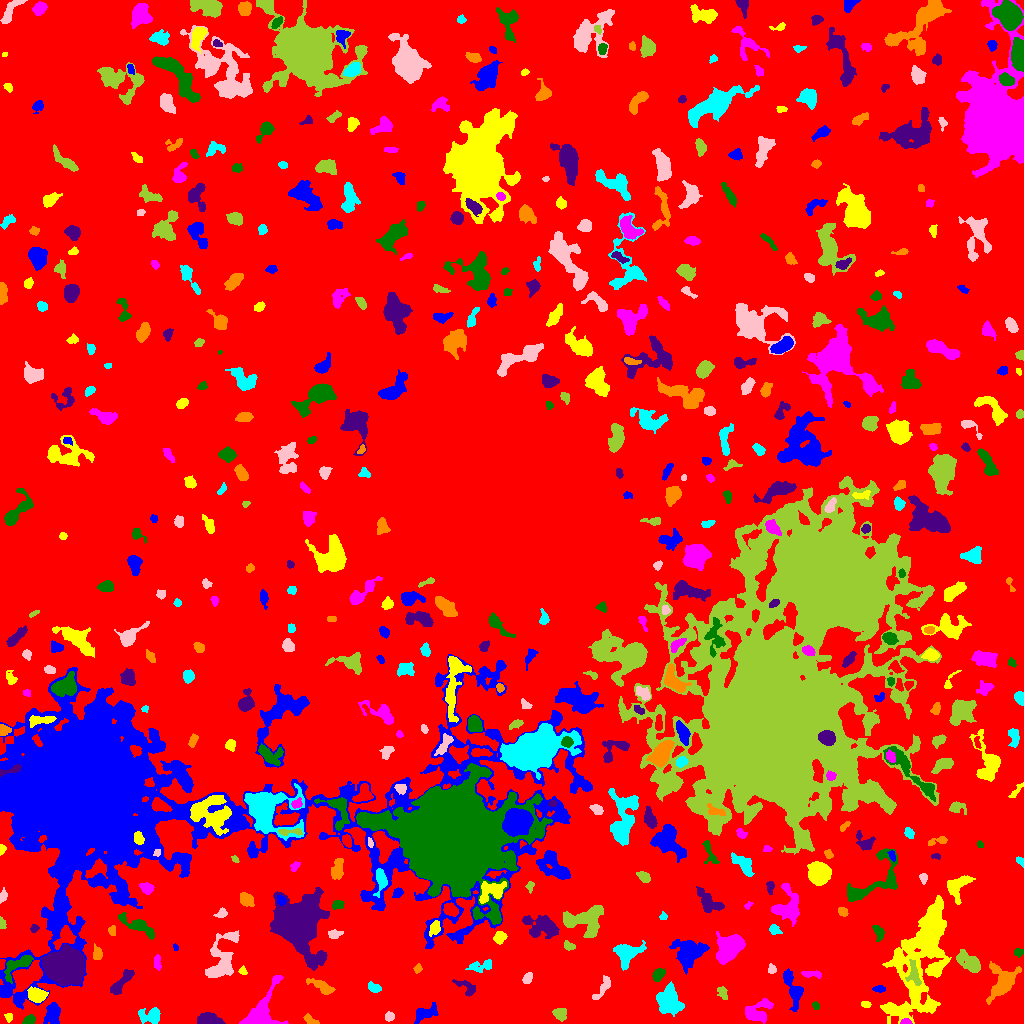

The data file committed next to this chart (first rows):
ID, X, Y, A, B, theta, total_flux, mu_max, mu_median, mu_mean, R_fwhm, R_e, R10, R90, x_start, x_end, y_start, y_end, area, greylevel
0, 520, 516.1, 302.9, 290.8, -1.07, 1647808, 13.0, 2.0, 2.192, 76.51, 225.5, 85.32, 363.5, 0, 1023, 0, 1023, 751896, 2.192
1, 52.45, 9.84, 5.262, 3.386, 1.431, 1210, 8.0, 4.0, 4.216, 7.225, 5.232, 2.185, 8.176, 43, 60, 0, 21, 287, 10.22
2, 8.437, 6.461, 2.136, 1.823, -1.287, 167.0, 6.0, 2.5, 2.609, 3.192, 2.459, 0.9772, 3.868, 4, 12, 1, 10, 64, 7.609
3, 905.8, 1.4, 2.819, 1.321, -0.007675, 210.0, 7.0, 4.0, 3.559, 3.09, 2.326, 0.7979, 3.656, 900, 912, 0, 5, 59, 11.56
4, 29.26, 3.826, 3.478, 2.123, 0.4453, 201.0, 4.0, 2.0, 1.933, 4.72, 3.338, 1.262, 5.078, 22, 35, 0, 9, 104, 8.933
5, 210, 3.699, 5.888, 2.526, -0.2052, 754.0, 9.0, 3.0, 2.957, 4.442, 4.652, 1.784, 7.247, 197, 225, 0, 11, 255, 8.957
6, 311, 3.216, 4.416, 1.916, -0.527, 366.0, 8.0, 3.0, 3.588, 3.742, 3.09, 1.128, 5.015, 303, 319, 0, 10, 102, 8.588
7, 151.2, 7.948, 5.634, 3.642, 0.04989, 1272, 11.0, 4.0, 4.676, 4.886, 4.983, 1.871, 8.137, 138, 160, 0, 16, 272, 8.676
8, 389.1, 6.216, 2.172, 1.747, 0.2368, 111.0, 3.0, 1.0, 1.321, 3.385, 2.523, 0.9772, 3.909, 385, 394, 2, 12, 84, 7.321
9, 560.5, 9.42, 2.969, 2.779, -1.427, 471.0, 7.0, 3.0, 3.058, 4.222, 3.523, 1.382, 5.809, 552, 566, 2, 15, 154, 8.058
10, 616.4, 11.9, 3.64, 2.759, 0.2618, 512.0, 6.0, 3.0, 2.909, 5.352, 3.949, 1.596, 6.206, 608, 626, 6, 19, 176, 7.909
11, 424.9, 10.21, 6.733, 3.19, 0.4077, 535.0, 5.0, 2.0, 2.05, 4.886, 5.14, 1.871, 7.999, 414, 438, 0, 21, 261, 7.05
12, 865.9, 18.96, 2.214, 1.632, -0.1966, 104.0, 3.0, 2.0, 1.651, 3.385, 2.459, 0.9772, 3.785, 861, 871, 16, 22, 63, 9.651
13, 757.5, 11.36, 7.529, 4.527, 0.645, 1329, 10.0, 3.0, 3.348, 5.863, 5.726, 2.185, 9.508, 745, 773, 0, 25, 397, 9.348
14, 815.8, 17.55, 2.133, 1.516, -0.9094, 110.0, 5.0, 2.0, 2.0, 2.326, 2.257, 0.7979, 3.613, 812, 819, 14, 22, 55, 9.0
15, 466.6, 36.22, 6.747, 2.755, -0.5014, 458.0, 6.0, 2.0, 2.489, 4.82, 4.334, 1.596, 6.77, 452, 475, 27, 44, 184, 7.489
16, 1002, 42.33, 9.869, 6.931, 1.094, 1639, 7.0, 2.0, 2.665, 7.378, 7.291, 2.764, 11.79, 986, 1021, 19, 62, 615, 7.665
17, 374.5, 35.43, 3.244, 2.104, -0.3898, 365.0, 7.0, 3.0, 3.174, 3.827, 3.241, 1.262, 5.202, 368, 381, 31, 42, 115, 8.174
18, 603.4, 37.03, 7.21, 2.432, 1.017, 427.0, 5.0, 2.0, 2.236, 4.754, 4.334, 1.784, 6.77, 592, 610, 24, 48, 191, 7.236
19, 722.5, 30.6, 3.507, 2.099, -1.149, 220.0, 4.0, 2.0, 1.982, 4.82, 3.338, 1.262, 5.202, 717, 727, 24, 37, 111, 6.982
20, 848.9, 33.88, 2.899, 1.377, 0.9608, 134.0, 4.0, 2.0, 1.696, 3.568, 2.523, 0.9772, 3.989, 844, 854, 27, 39, 79, 8.696
21, 879.5, 34.56, 2.974, 1.647, -0.04388, 172.0, 4.0, 2.0, 2.123, 4.068, 2.764, 1.128, 4.406, 872, 885, 31, 38, 81, 7.123
22, 37.05, 28.36, 4.28, 2.991, -0.1887, 1695, 17.0, 6.0, 6.947, 5.046, 4.406, 1.784, 7.247, 27, 48, 21, 37, 244, 13.95
23, 257.8, 6.857, 10.77, 6.307, 0.8832, 4880, 34.0, 4.0, 7.083, 5.232, 5.971, 2.185, 11.31, 239, 288, 0, 48, 689, 12.08
24, 16.93, 57.76, 9.735, 3.821, 0.6193, 1091, 8.0, 3.0, 3.367, 6.77, 6.05, 2.326, 9.132, 4, 33, 40, 68, 324, 10.37
25, 120.1, 39.46, 8.581, 2.256, 0.8473, 1078, 12.0, 3.0, 3.906, 4.334, 4.618, 1.693, 7.756, 110, 134, 29, 54, 276, 8.906
26, 322.5, 36.44, 7.137, 2.237, -0.4535, 314.0, 4.0, 1.0, 1.331, 5.499, 4.406, 1.693, 6.979, 306, 335, 29, 45, 236, 8.331
27, 667.4, 22.09, 6.737, 5.41, -1.472, 2658, 16.0, 4.0, 4.671, 5.836, 6.699, 2.523, 11.18, 656, 684, 7, 42, 569, 9.671
28, 527.7, 44.91, 2.76, 1.738, 0.986, 188.0, 6.0, 2.0, 1.88, 3.192, 2.764, 0.9772, 4.406, 522, 532, 40, 51, 100, 7.88
29, 914, 49.23, 6.507, 2.84, -1.365, 613.0, 7.0, 3.0, 2.851, 4.184, 4.652, 1.693, 7.356, 905, 921, 38, 64, 215, 12.85
30, 746.2, 37.89, 3.206, 1.922, -1.265, 194.0, 4.0, 2.0, 2.205, 4.37, 2.932, 1.128, 4.478, 742, 751, 33, 47, 88, 7.205
31, 793.1, 34.64, 9.577, 3.298, -1.211, 1348, 11.0, 3.0, 3.448, 4.652, 5.642, 2.034, 9.305, 783, 803, 12, 55, 391, 8.448
32, 242.7, 52.75, 2.115, 1.713, -1.039, 128.0, 4.0, 2.0, 2.133, 3.568, 2.394, 0.9772, 3.613, 238, 247, 49, 58, 60, 9.133
33, 812.1, 49.52, 5.346, 1.578, -0.03283, 209.0, 4.0, 2.0, 1.685, 4.787, 3.432, 1.262, 5.232, 801, 821, 45, 53, 124, 8.685
34, 658, 48.59, 3.243, 2.45, 0.9521, 624.0, 10.0, 4.0, 4.457, 4.549, 3.613, 1.382, 5.642, 652, 665, 42, 55, 140, 9.457
35, 298, 100.6, 10.14, 9.057, -1.333, 57422, 153.0, 8.0, 22.91, 8.176, 9.641, 3.523, 19.31, 270, 329, 53, 136, 2506, 26.91
36, 417.8, 54.8, 2.235, 1.723, 1.141, 124.0, 4.0, 2.0, 1.879, 3.432, 2.394, 0.9772, 3.989, 413, 422, 50, 60, 66, 7.879
37, 481.6, 57.57, 6.764, 2.636, 0.1883, 628.0, 8.0, 3.0, 3.094, 4.549, 4.618, 1.693, 7.247, 465, 491, 51, 64, 203, 7.094
38, 771.6, 53.98, 2.181, 2.046, 1.55, 204.0, 5.0, 3.0, 2.757, 3.613, 2.646, 1.128, 4.146, 768, 776, 50, 60, 74, 7.757
39, 969.9, 60.92, 6.988, 3.398, -0.6318, 1478, 11.0, 4.0, 4.106, 5.47, 5.585, 2.111, 9.132, 956, 980, 51, 74, 360, 10.11
40, 393.6, 59.07, 9.114, 7.684, 0.5169, 1383, 10.0, 3.0, 2.981, 5.352, 6.358, 2.326, 10.11, 379, 414, 40, 72, 464, 7.981
41, 689.4, 71.53, 7.201, 6.35, 0.3482, 3917, 17.0, 5.0, 5.864, 7.092, 7.506, 2.877, 12.51, 669, 709, 49, 84, 668, 9.864
42, 922.4, 70.19, 30.65, 10.83, 1.265, 19080, 36.0, 4.0, 5.668, 6.956, 15.5, 4.442, 27.96, 880, 951, 0, 128, 3366, 9.668
43, 157.1, 61.14, 4.026, 1.748, -1.526, 273.0, 5.0, 3.0, 2.676, 4.334, 3.478, 1.382, 5.109, 154, 161, 53, 69, 102, 8.676
44, 1019, 71.13, 2.059, 1.652, -0.1017, 79.0, 3.0, 1.0, 1.068, 2.646, 2.257, 0.7979, 3.7, 1014, 1023, 66, 75, 74, 7.068
45, 66.3, 57.09, 7.037, 6.474, -0.2273, 38089, 138.0, 13.0, 28.7, 7.695, 7.899, 3.038, 14.63, 40, 84, 38, 79, 1327, 35.7
46, 97.64, 69.85, 3.301, 1.919, 1.485, 170.0, 5.0, 1.0, 1.417, 2.326, 3.09, 0.9772, 4.787, 93, 102, 64, 80, 120, 7.417
47, 625.8, 70.36, 6.91, 5.491, 0.3157, 1211, 7.0, 3.0, 2.759, 6.18, 6.433, 2.459, 10.08, 613, 646, 53, 83, 439, 7.759
48, 222.5, 65.98, 13.64, 6.304, 1.237, 1892, 7.0, 2.0, 2.564, 7.899, 8.195, 3.09, 13.07, 205, 239, 46, 93, 738, 7.564
49, 569.1, 77.51, 3.106, 1.844, -0.3885, 222.0, 5.0, 2.5, 2.467, 3.785, 2.985, 1.128, 4.514, 564, 575, 73, 83, 90, 7.467
50, 857.1, 74.1, 6.732, 2.417, -0.3573, 742.0, 11.0, 3.0, 3.655, 3.523, 4.107, 1.493, 6.91, 841, 867, 67, 82, 203, 9.655
51, 175.6, 76.1, 1.849, 1.141, -1.041, 81.0, 6.0, 2.0, 2.25, 2.034, 1.784, 0.5642, 2.821, 173, 178, 73, 80, 36, 7.25
52, 499.1, 86.22, 2.937, 2.472, 0.8619, 576.0, 11.0, 4.0, 4.204, 3.523, 3.29, 1.262, 5.441, 493, 507, 79, 92, 137, 11.2
53, 729, 75.89, 7.201, 4.974, 0.7977, 3963, 14.0, 6.0, 6.212, 9.853, 7.464, 3.038, 11.51, 716, 745, 59, 92, 638, 11.21
54, 878.5, 90.96, 3.714, 2.121, -1.209, 494.0, 11.0, 3.0, 3.659, 3.038, 3.29, 1.128, 5.47, 872, 884, 82, 98, 135, 8.659
55, 34.11, 95.13, 2.049, 1.92, 0.7176, 187.0, 6.0, 3.0, 2.968, 3.432, 2.523, 0.9772, 3.909, 30, 39, 91, 99, 63, 7.968
56, 112, 92.92, 2.541, 1.767, -1.551, 219.0, 7.0, 3.0, 3.042, 2.877, 2.646, 0.9772, 4.222, 108, 115, 88, 98, 72, 8.042
57, 774.1, 94.19, 2.629, 2.12, -0.7653, 195.0, 5.0, 2.0, 1.912, 3.141, 2.821, 0.9772, 4.687, 769, 782, 89, 99, 102, 8.912
58, 334.5, 89.43, 3.446, 2.127, 0.0666, 212.0, 5.0, 2.0, 1.927, 2.706, 3.338, 1.128, 5.232, 328, 343, 85, 94, 110, 6.927
59, 1.925, 99.73, 2.409, 1.508, -1.443, 214.0, 8.0, 3.0, 3.194, 2.985, 2.257, 0.7979, 3.7, 0, 6, 95, 107, 67, 9.194
... 506 more rows
